Run: headless pygame with SDL's dummy video driver; simulated clock (each Clock.tick advances the game by its frame time, no real sleeping); random seed 0; keys injected as events and as key.get_pressed() state; no mouse input.
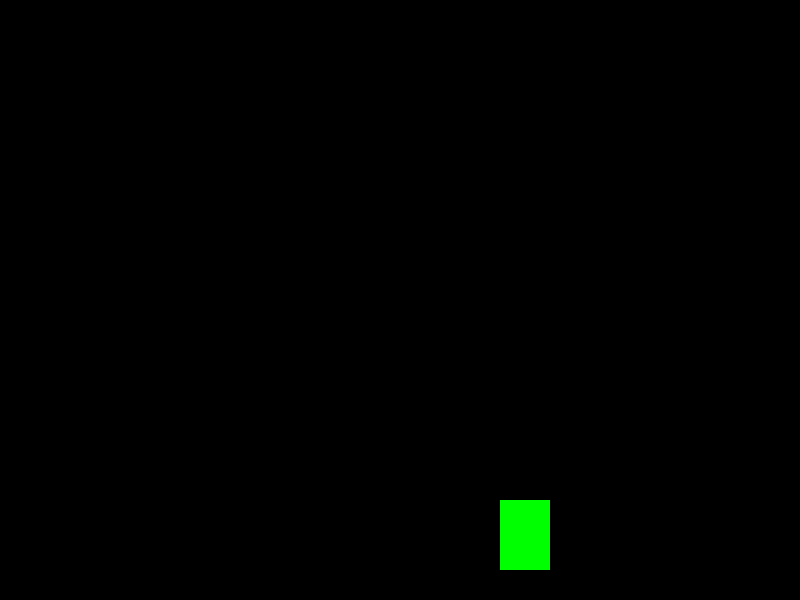
Frame 1 of 4 · flips 1–60 · no input
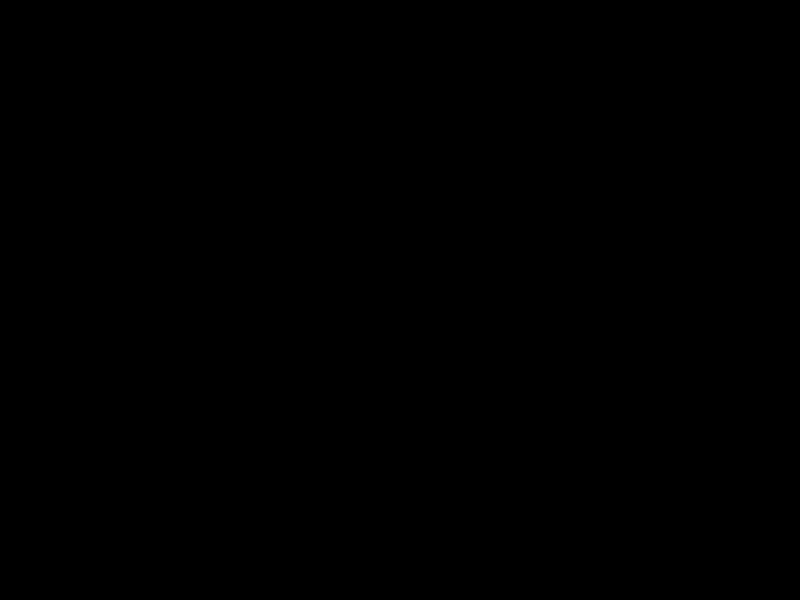
Frame 2 of 4 · flips 61–180 · tapped SPACE, RETURN · held RIGHT (→), D
Frame 3 of 4 · flips 181–300 · held DOWN (↓), S · screen unchanged from frame 2, image omitted
Frame 4 of 4 · flips 301–420 · held LEFT (←), A, UP (↑), W · screen same as frame 1, image omitted

The pygame program that drew these frames:

import pygame
pygame.init()

win=pygame.display.set_mode((800,600))

pygame.display.set_caption("First Game")

x=500
y=500
width=50
height=70
vel=5

run=True
while run:
	pygame.time.delay(100)
	
	for event in pygame.event.get():
		if event.type==pygame.QUIT:
			run=False
	keys=pygame.key.get_pressed()
	if keys[pygame.K_LEFT]:
		x-=vel
	if keys[pygame.K_RIGHT]:
		x+=vel
	if keys[pygame.K_UP]:
		y-=vel
	if keys[pygame.K_DOWN]:
		y+=vel
		
	win.fill((0,0,0))
	pygame.draw.rect(win,(0,255,0),(x,y,width,height))
	pygame.display.update()
			
pygame.quit()
